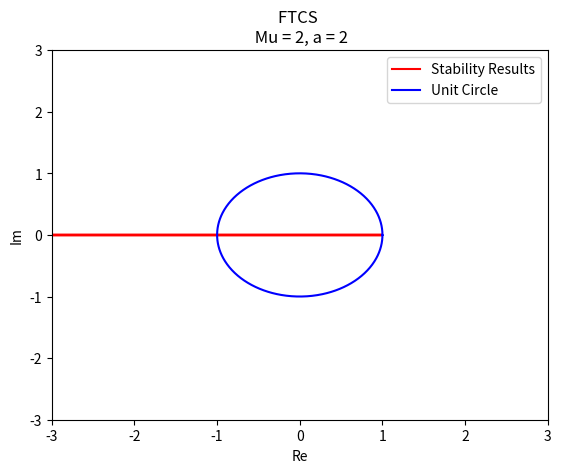
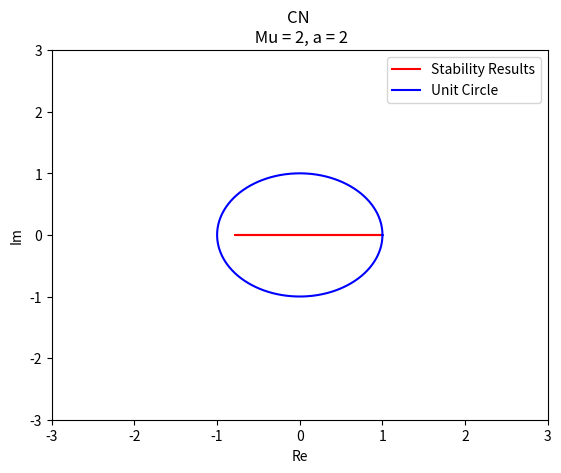
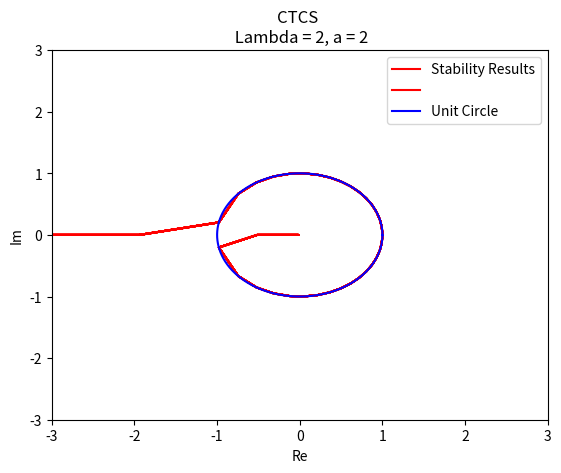
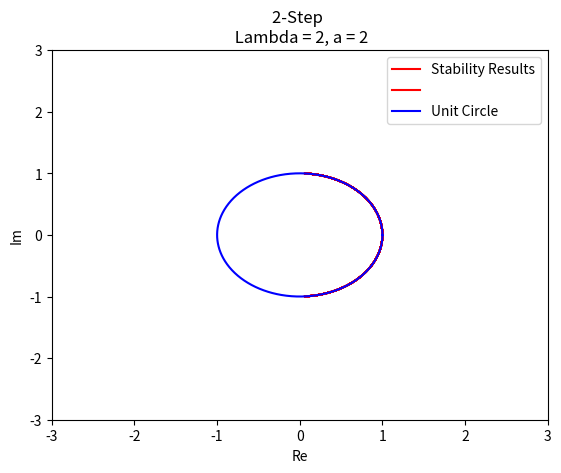
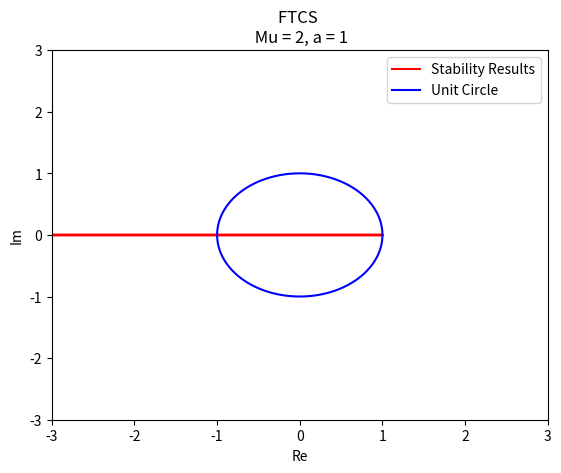
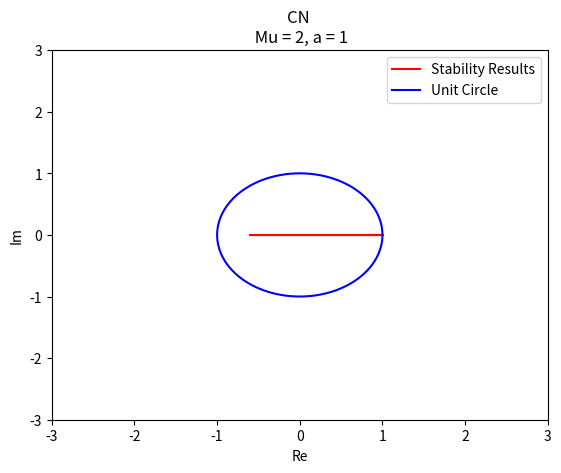
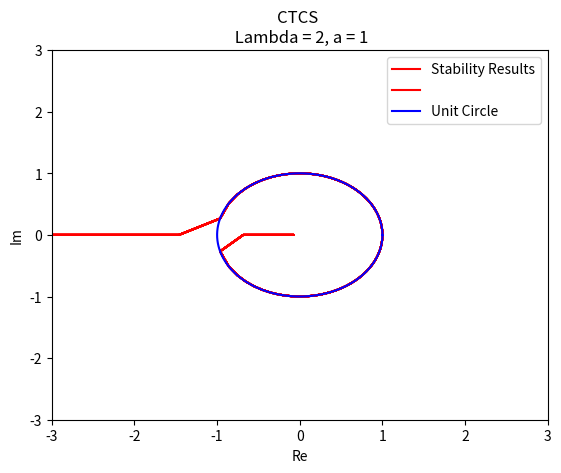
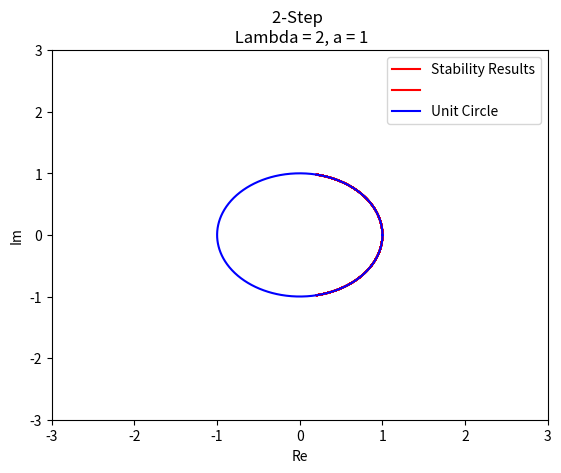
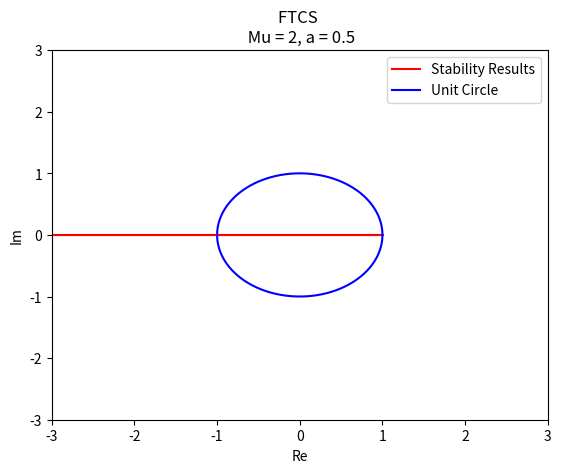
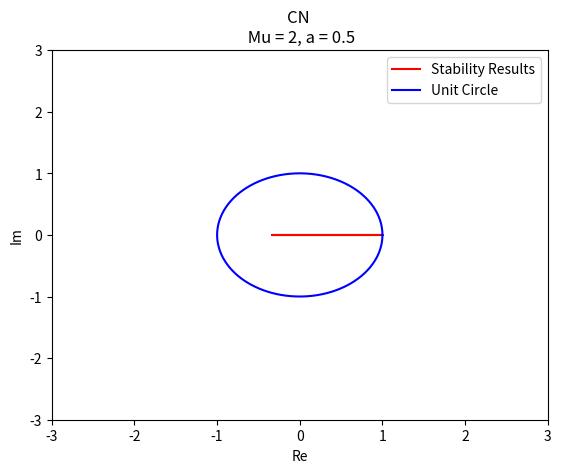
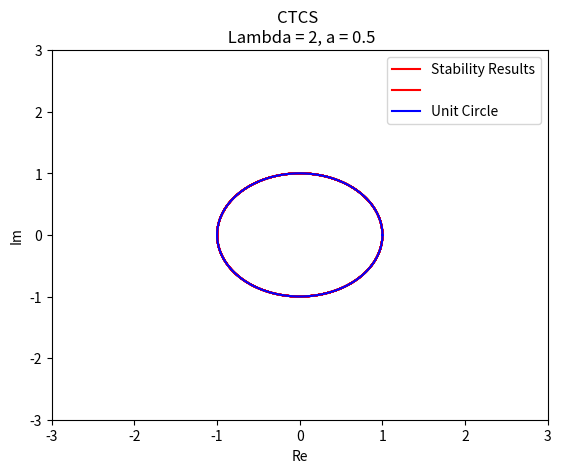
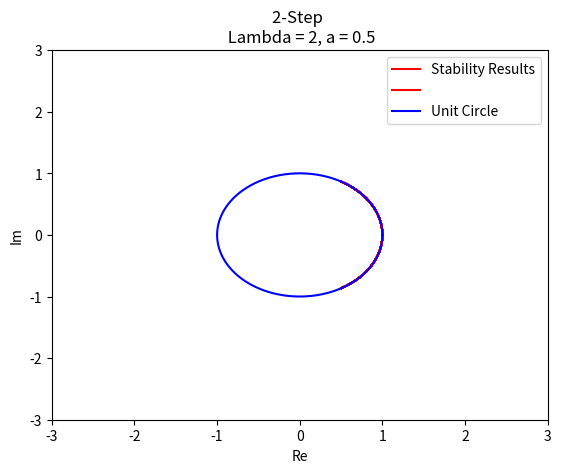
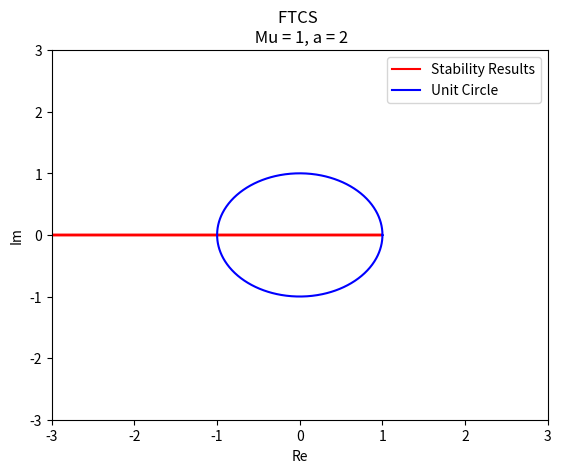
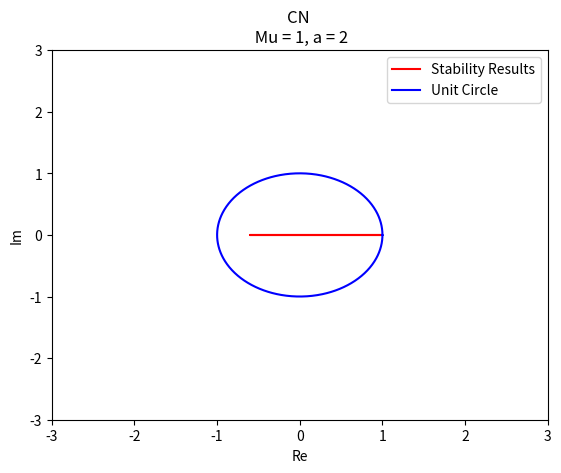
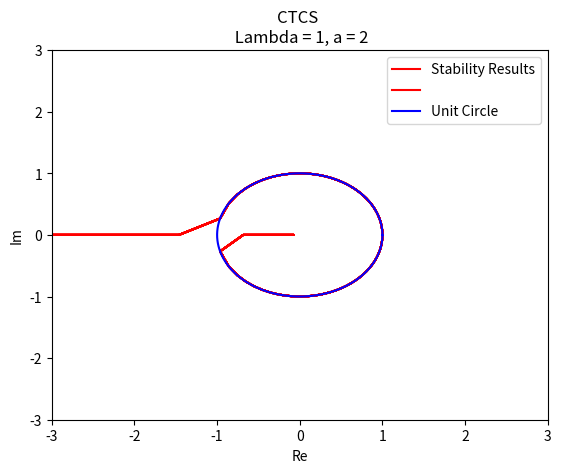
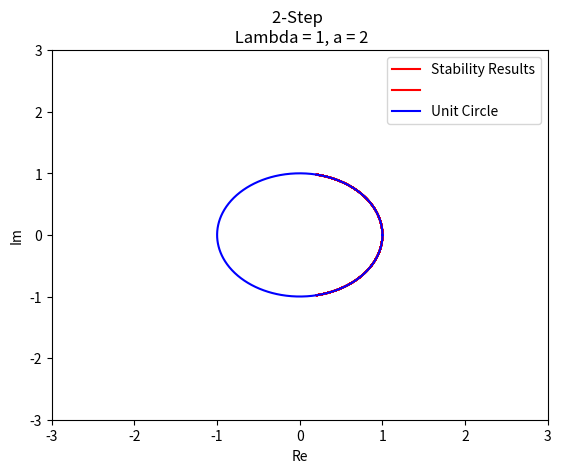

The script that saved these images, in order:
#!usr/bin/python3

import sys
import matplotlib as mpl
import matplotlib.pyplot as plt
import numpy as np
import math
import os

# Program written for final project, MATH 693B.

# Program contains functions resulting from the von Neumann stability analysis
# of two explicit and two implicit finite elements methods. Program will output
# graphs of these on the complex plane
# Explicit: CTCS ; 2-step scheme
# Implicit: FTFS ; Crank-Nicolson

# Author: Jon Parsons
# Date: 4-20-20

################################################################################
#Functions
################################################################################
# Function containing the resulting equation of the von Neumann analysis of the
# FTFS scheme
def FTCS_stab(a,mu,om):
    # a    - wavespeed
    # lmda - k/h^2
    # om   - angle

    #sln = 1 + 2*a*mu*(np.cos(om) - 1)
    sln = 1 - 4*a*mu*(np.sin(om/2)**2)

    return sln

################################################################################
# Function containing the resulting equation of the von Neumann analysis of the
# Crank-Nicolson scheme
def CN_stab(a,mu,om):
    # a    - wavespeed
    # lmda - k/h^2
    # om   - angle

    c = a*mu*(np.cos(om)-1)

    sln = (c+1)/(1-c)

    return sln

################################################################################
# Function containing the resulting equation of the von Neumann analysis of the
# CTCS scheme
def CTCS_stab(a,lmda,om):
    # a    - wavespeed
    # lmda - k/h
    # om   - angle

    b = 1 - a*a*lmda*lmda*(np.sin(om/2)**2)

    slnp = ((np.sqrt(b + 0j)) + 1j*a*lmda*np.sin(om/2))**2
    slnm = ((np.sqrt(b + 0j)) - 1j*a*lmda*np.sin(om/2))**2

    return slnp, slnm

################################################################################
# Function containing the resulting equation of the von Neumann analysis of the
# Second Order scheme
def Ord2_stab(a,lmda,om):
    # a    - wavespeed
    # lmda - k/h
    # om   - angle

    a = 1 + a*a*lmda*lmda*(np.sin(om/2)**2)
    sq_arg = 1 - a*a

    slnp = (1 + np.sqrt(sq_arg + 0j))/(a)
    slnm = (1 - np.sqrt(sq_arg + 0j))/(a)

    return slnp, slnm

################################################################################
# Graphing function, handles graphing of schemes with exact solution
def graph(out,title,r_vals,i_vals,ucx,ucy):
    # out     - title of output file
    # title   - graph title
    # r_vals  - holds real
    # i_vals  - holds the imaginary components
    # ucx     - holds x component of unit circle
    # ucy     - holds y component of unit circle

    # X range limits
    x_l = -3
    x_h = 3

    # y range limits. Will auto-adjust based on lowest value of the exact sln
    y_l = -3
    y_h = 3

    plt.plot(r_vals,i_vals,'r')
    plt.plot(ucx,ucy,'b')
    plt.legend(["Stability Results","Unit Circle"], loc='upper right')
    plt.xlim((x_l,x_h))
    plt.ylim((y_l,y_h))
    plt.ylabel('Im')
    plt.xlabel('Re')
    plt.title(title)
    plt.savefig(out)
    plt.clf()

################################################################################
# Graphing function, handles graphing. This version for quadratic
def graph_qd(out,title,r_vals,i_vals,r2_vals,i2_vals,ucx,ucy):
    # out     - title of output file
    # title   - graph title
    # r_vals  - holds real for positive
    # i_vals  - holds the imaginary components for positive
    # r_vals  - holds real for negative
    # i_vals  - holds the imaginary components for negatice
    # ucx     - holds x component of unit circle
    # ucy     - holds y component of unit circle

    # X range limits
    x_l = -3
    x_h = 3

    # y range limits. Will auto-adjust based on lowest value of the exact sln
    y_l = -3
    y_h = 3

    plt.plot(r_vals,i_vals,'r')
    plt.plot(r2_vals,i2_vals,'r')
    plt.plot(ucx,ucy,'b')
    plt.legend(["Stability Results","","Unit Circle"], loc='upper right')
    plt.xlim((x_l,x_h))
    plt.ylim((y_l,y_h))
    plt.ylabel('Im')
    plt.xlabel('Re')
    plt.title(title)
    plt.savefig(out)
    plt.clf()

################################################################################
# Main
################################################################################

print("Hello. Seeing Stability.")

a_vals = [2,1,0.5]
lmda_vals = [2,1,0.5]

n = 1000
d_angle = 10*np.pi/n
angle_vals = np.zeros(n+1)
results = np.zeros(n+1,dtype=complex)
results2 = np.zeros(n+1,dtype=complex)

# Get the unit circle
ucx = np.zeros(n)
ucy = np.zeros(n)
i = 0
while i < n:
    a = i*2*np.pi/n
    ucx[i] = np.cos(a)
    ucy[i] = np.sin(a)
    i += 1

i = 0
while i <= n:
    angle_vals[i] = i*d_angle
    i += 1

for val in a_vals:
    for lmda in lmda_vals:
        title = "FTCS \n Mu = {}, a = {}".format(val,lmda)

        output = "FTCS_mu{}_a{}.jpg".format(lmda,val)

        for l, ang in enumerate(angle_vals):
            results[l] = FTCS_stab(val,lmda,ang)

        graph(output,title,results.real,results.imag,ucx,ucy)


        title = "CN \n Mu = {}, a = {}".format(val,lmda)

        output = "CN_mu{}_a{}.jpg".format(lmda,val)

        for l, ang in enumerate(angle_vals):
            results[l] = CN_stab(val,lmda,ang)

        graph(output,title,results.real,results.imag,ucx,ucy)


        title = "CTCS \n Lambda = {}, a = {}".format(val,lmda)

        output = "CTCS_l{}_a{}.jpg".format(lmda,val)

        for l, ang in enumerate(angle_vals):
            results[l], results2[l] = CTCS_stab(val,lmda,ang)

        graph_qd(output,title,results.real,results.imag,results2.real,\
                                                     results2.imag,ucx,ucy)

        title = "2-Step \n Lambda = {}, a = {}".format(val,lmda)

        output = "step_l{}_a{}.jpg".format(lmda,val)

        for l, ang in enumerate(angle_vals):
            results[l], results2[l] = Ord2_stab(val,lmda,ang)

        graph_qd(output,title,results.real,results.imag,results2.real,\
                                                     results2.imag,ucx,ucy)
################################################################################
